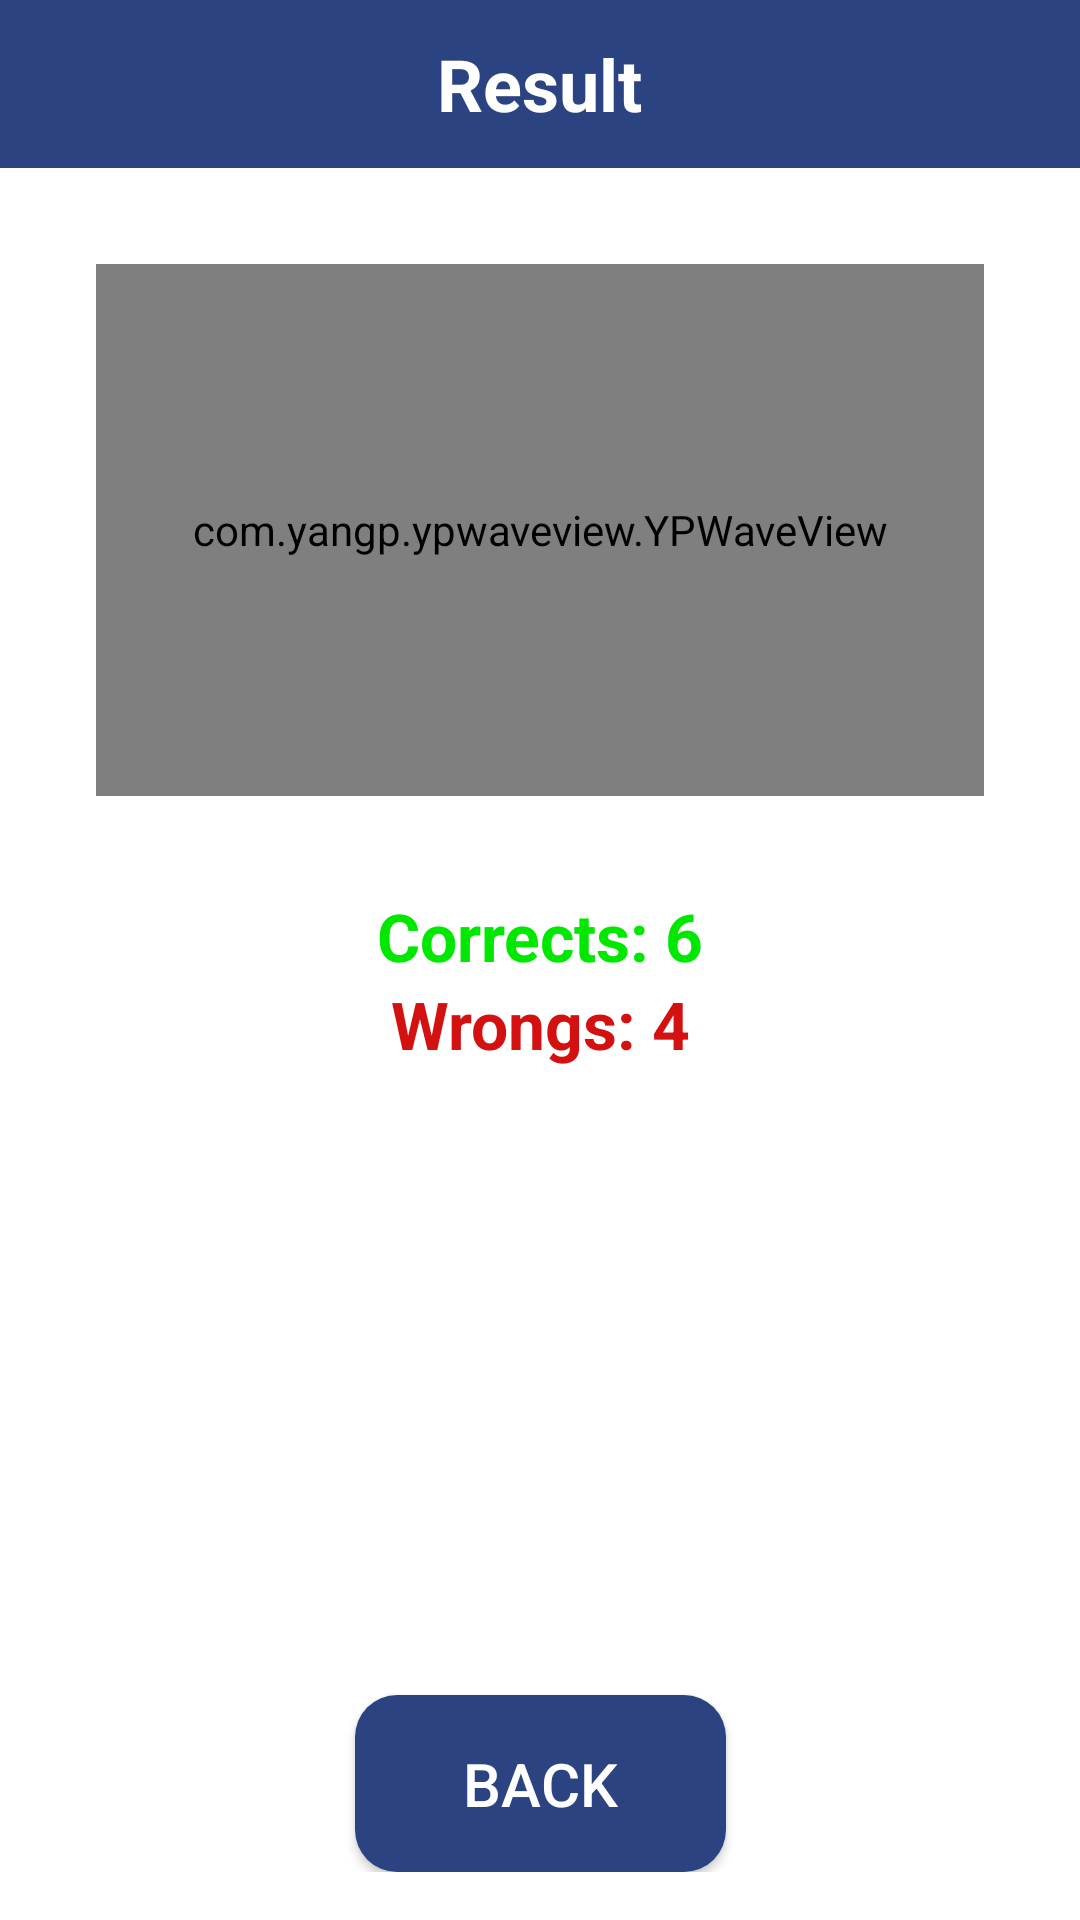

The Android layout XML behind this screen, and the referenced resources:
<!-- AndroidManifest.xml: application theme Theme.MyQuiz -->
<!-- res/layout/activity_results.xml -->
<?xml version="1.0" encoding="utf-8"?>
<androidx.constraintlayout.widget.ConstraintLayout xmlns:android="http://schemas.android.com/apk/res/android"
    xmlns:app="http://schemas.android.com/apk/res-auto"
    xmlns:tools="http://schemas.android.com/tools"
    android:layout_width="match_parent"
    android:layout_height="match_parent"
    android:paddingBottom="16dp"
    tools:context=".ui.ResultsActivity">

    <LinearLayout
        android:id="@+id/topBar"
        android:layout_width="match_parent"
        android:layout_height="?android:actionBarSize"
        android:background="#2B4380"
        android:gravity="center"
        app:layout_constraintLeft_toLeftOf="parent"
        app:layout_constraintRight_toRightOf="parent"
        app:layout_constraintTop_toTopOf="parent">

        <TextView
            android:layout_width="wrap_content"
            android:layout_height="wrap_content"
            android:text="Result"
            android:textColor="@color/white"
            android:textSize="24sp"
            android:textStyle="bold" />

    </LinearLayout>

    <com.yangp.ypwaveview.YPWaveView
        android:id="@+id/progressWave"
        android:layout_width="match_parent"
        android:layout_height="0dp"
        android:layout_margin="32dp"
        app:animatorEnable="true"
        app:behideColor="#4e99e6"
        app:borderColor="@color/blue"
        app:borderWidthSize="6dp"
        app:frontColor="@color/blue"
        app:layout_constraintBottom_toTopOf="@id/correctsText"
        app:layout_constraintLeft_toLeftOf="parent"
        app:layout_constraintRight_toRightOf="parent"
        app:layout_constraintTop_toBottomOf="@id/topBar"
        app:max="100"
        app:progress="0"
        app:shapePadding="30dp"
        app:shapeType="circle"
        app:strong="100"
        app:textColor="@color/green"
        app:textHidden="false" />

    <TextView
        android:id="@+id/correctsText"
        android:layout_width="wrap_content"
        android:layout_height="wrap_content"
        android:gravity="center"
        android:text="Corrects: 6"
        android:textColor="@color/green"
        android:textSize="22sp"
        android:textStyle="bold"
        app:layout_constraintBottom_toBottomOf="parent"
        app:layout_constraintLeft_toLeftOf="parent"
        app:layout_constraintRight_toRightOf="parent"
        app:layout_constraintTop_toTopOf="parent" />

    <TextView
        android:id="@+id/mistakesText"
        android:layout_width="wrap_content"
        android:layout_height="wrap_content"
        android:gravity="center"
        android:text="Wrongs: 4"
        android:textColor="#D31111"
        android:textSize="22sp"
        android:textStyle="bold"
        app:layout_constraintLeft_toLeftOf="parent"
        app:layout_constraintRight_toRightOf="parent"
        app:layout_constraintTop_toBottomOf="@id/correctsText" />

    <androidx.appcompat.widget.AppCompatButton
        android:id="@+id/backBtn"
        android:layout_width="wrap_content"
        android:layout_height="wrap_content"
        android:background="@drawable/back_btn_bg"
        android:paddingLeft="36sp"
        android:paddingTop="16dp"
        android:paddingRight="36sp"
        android:paddingBottom="16dp"
        android:text="back"
        android:textColor="@color/white"
        android:textSize="20sp"
        app:layout_constraintBottom_toBottomOf="parent"
        app:layout_constraintLeft_toLeftOf="parent"
        app:layout_constraintRight_toRightOf="parent" />

</androidx.constraintlayout.widget.ConstraintLayout>
<!-- resources referenced by this layout -->
<resources>
  <color name="blue">#2B4380</color>
  <color name="green">#00E700</color>
  <color name="white">#FFFFFFFF</color>
  <!-- drawable back_btn_bg (drawable) -->
  <?xml version="1.0" encoding="utf-8"?>
  <selector xmlns:android="http://schemas.android.com/apk/res/android">
      <item android:state_pressed="true">
          <shape>
              <solid android:color="#4564B1" />
              <corners android:radius="14dp" />
          </shape>
      </item>
      <item>
          <shape>
              <solid android:color="@color/blue" />
              <corners android:radius="14dp" />
          </shape>
      </item>
  </selector>
  <style name="Theme.MyQuiz" parent="Theme.MaterialComponents.DayNight.NoActionBar">
          
          <item name="colorPrimary">@color/blue</item>
          <item name="colorPrimaryVariant">@color/blue</item>
          <item name="colorOnPrimary">@color/white</item>
          
          <item name="colorSecondary">@color/teal_200</item>
          <item name="colorSecondaryVariant">@color/teal_700</item>
          <item name="colorOnSecondary">@color/black</item>
          
          <item name="android:forceDarkAllowed" tools:targetApi="q">false</item>
          <item name="android:statusBarColor" tools:targetApi="l">?attr/colorPrimaryVariant</item>
          
      </style>
  <color name="teal_200">#FF03DAC5</color>
  <color name="teal_700">#FF018786</color>
  <color name="black">#FF000000</color>
</resources>
